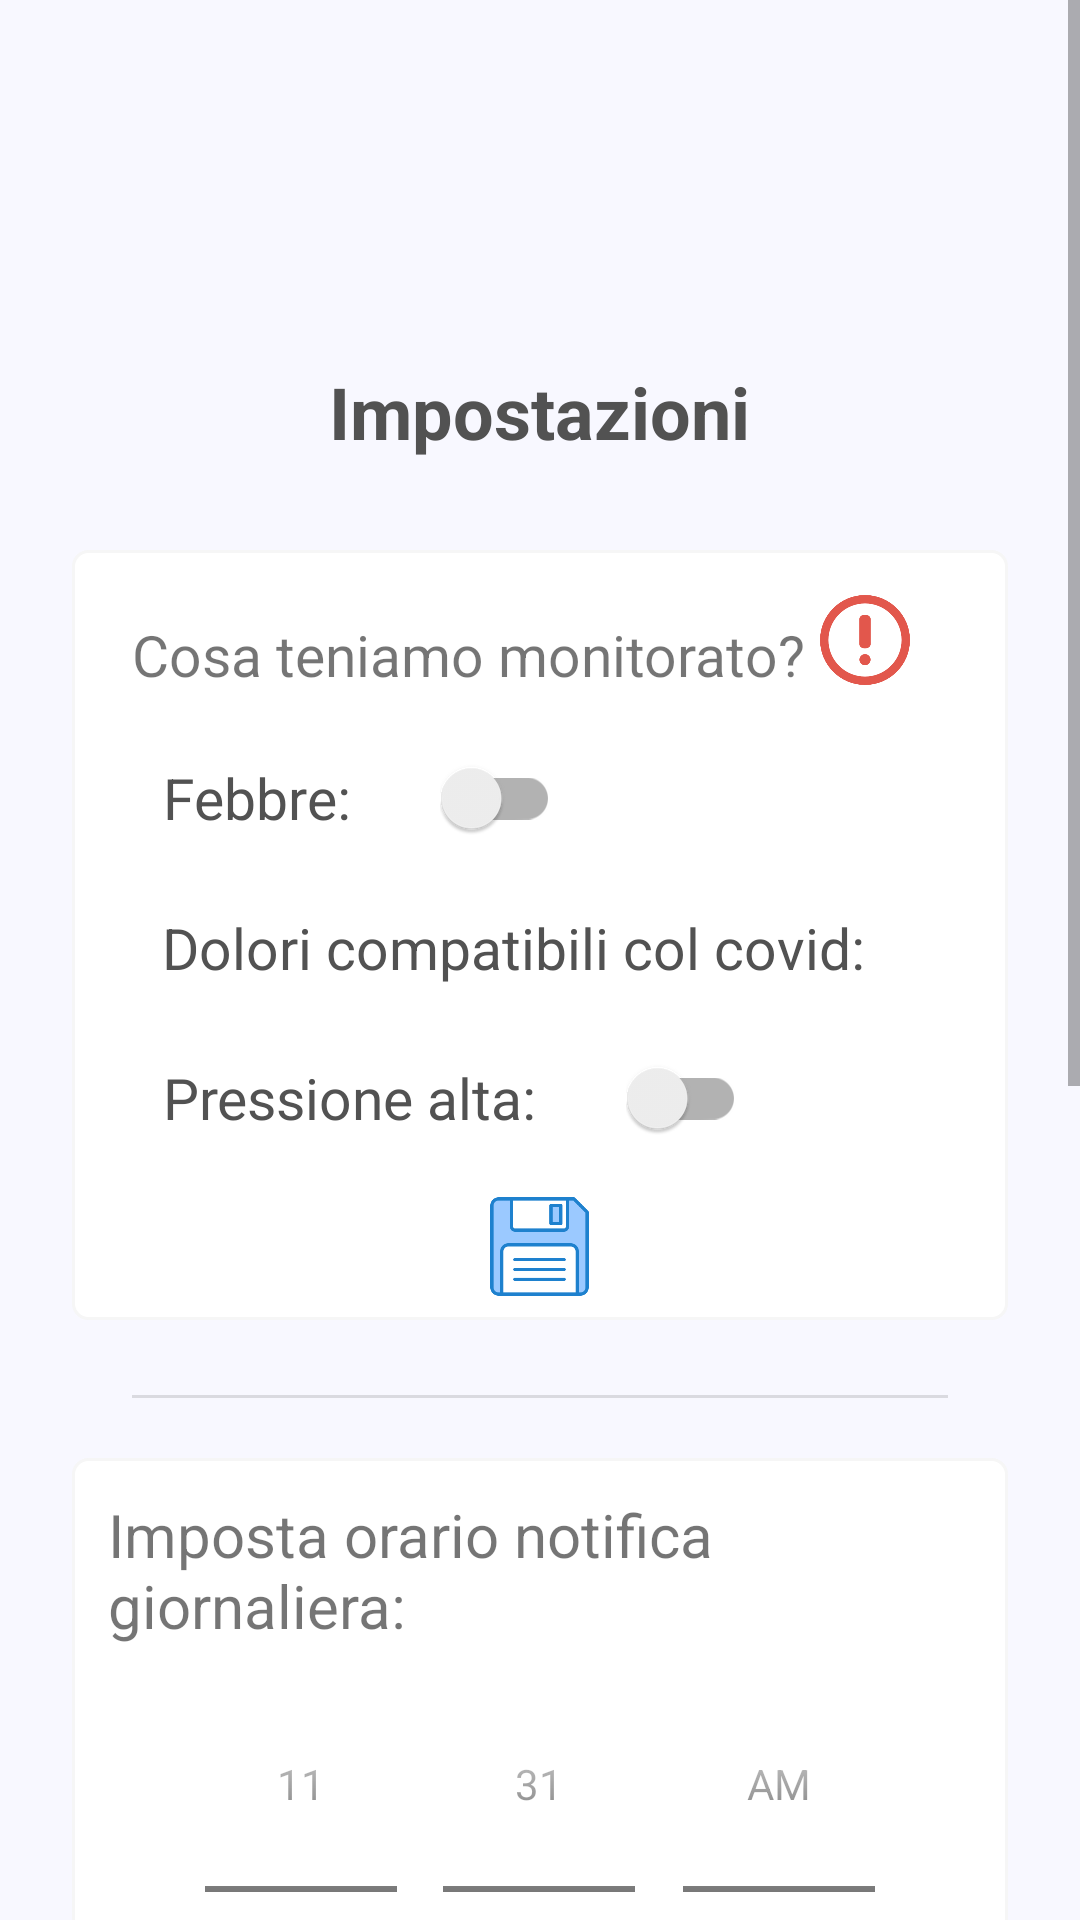

Write the Android layout XML for this screen, with the resource values it uses.
<!-- AndroidManifest.xml: application theme materialDesign -->
<!-- res/layout/settings.xml -->
<?xml version="1.0" encoding="utf-8"?>

<ScrollView xmlns:app="http://schemas.android.com/apk/res-auto"
    android:layout_width="match_parent" android:layout_height="match_parent"
    xmlns:android="http://schemas.android.com/apk/res/android"
    android:background="@color/ghostwhite"
    >

    <LinearLayout
        android:layout_height="match_parent"
        android:layout_width="match_parent"
        android:orientation="vertical"
        android:layout_marginLeft="24dp"
        android:layout_marginRight="24dp"
        android:layout_marginTop="40dp"
        android:paddingBottom="60dp"
        >

        <LinearLayout
            android:layout_width="match_parent"
            android:layout_height="wrap_content"
            android:layout_centerVertical="true"
            android:orientation="vertical"
            android:layout_marginBottom="30dp"
            android:gravity="center"
            >

            <ImageView
                android:layout_width="60dp"
                android:layout_height="60dp"
                android:src="@drawable/settings"
                android:layout_marginTop="10dp"
                app:tint="@color/rippelColor" />

            <TextView
                android:layout_width="wrap_content"
                android:layout_height="wrap_content"
                android:id="@+id/title"
                android:text="@string/settings"
                android:textSize="24sp"
                android:textColor="#525252"
                android:textStyle="bold"
                android:layout_marginTop="11dp"
                />

        </LinearLayout>

        <LinearLayout
            android:layout_width="match_parent"
            android:layout_height="wrap_content"
            android:orientation="vertical"
            android:gravity="center"
            android:layout_marginBottom="10dp"
            android:background="@drawable/back_data_section"
            >

            <LinearLayout
                android:layout_width="match_parent"
                android:layout_height="wrap_content"
                >

                <TextView
                    android:layout_width="wrap_content"
                    android:layout_height="wrap_content"
                    android:text="@string/settingsIntro"
                    android:layout_marginLeft="15dp"
                    android:layout_marginTop="15dp"
                    android:layout_marginRight="5dp"
                    android:layout_marginBottom="5dp"
                    android:textSize="19sp"
                    />


                <ImageView
                    android:id="@+id/temperatureChartButton"
                    android:layout_width="30dp"
                    android:layout_height="30dp"
                    android:src="@drawable/monitoring"
                    android:clickable="true"
                    android:layout_marginTop="8dp"
                    />

            </LinearLayout>

            <LinearLayout
                android:layout_width="match_parent"
                android:layout_height="wrap_content"
                android:orientation="horizontal"
                android:layout_marginRight="10dp"
                android:layout_marginTop="10dp"
                >

                <TextView
                    android:layout_width="wrap_content"
                    android:layout_height="match_parent"
                    android:text="@string/monitoringTemperature"
                    android:layout_marginStart="30dp"
                    android:layout_marginTop="5dp"
                    android:layout_marginEnd="15dp"
                    android:layout_marginBottom="5dp"
                    android:textSize="19sp"
                    android:textColor="@color/textColor"
                    android:gravity="center"
                    />

                <androidx.appcompat.widget.SwitchCompat
                    android:id="@+id/settingSwitch1"
                    android:layout_width="40dp"
                    android:layout_height="40dp"
                    android:gravity="center_vertical"
                    android:layout_marginLeft="15dp"
                    />

            </LinearLayout>

            <EditText
                android:id="@+id/editTemperatureMonitoring"
                android:layout_width="match_parent"
                android:layout_height="wrap_content"
                android:layout_marginLeft="25dp"
                android:layout_marginRight="30dp"
                android:hint="Inserisci soglia..."
                android:inputType="numberDecimal"
                android:visibility="gone"
                />

            <LinearLayout
                android:layout_width="match_parent"
                android:layout_height="wrap_content"
                android:orientation="horizontal"
                android:layout_marginRight="10dp"
                android:layout_marginTop="10dp"
                >

                <TextView
                    android:layout_width="wrap_content"
                    android:layout_height="match_parent"
                    android:text="@string/monitoringPains"
                    android:layout_marginStart="30dp"
                    android:layout_marginTop="5dp"
                    android:layout_marginEnd="15dp"
                    android:layout_marginBottom="5dp"
                    android:textSize="19sp"
                    android:textColor="@color/textColor"
                    android:gravity="center"
                    />

                <androidx.appcompat.widget.SwitchCompat
                    android:id="@+id/settingSwitch2"
                    android:layout_width="40dp"
                    android:layout_height="40dp"
                    android:gravity="center_vertical"
                    android:layout_marginLeft="15dp"
                    />

            </LinearLayout>

            
            
            
            
            
            
            
            
            
            

            <LinearLayout
                android:layout_width="match_parent"
                android:layout_height="wrap_content"
                android:orientation="horizontal"
                android:layout_marginRight="10dp"
                android:layout_marginTop="10dp"
                >

                <TextView
                    android:layout_width="wrap_content"
                    android:layout_height="match_parent"
                    android:text="@string/monitoringPressure"
                    android:layout_marginStart="30dp"
                    android:layout_marginTop="5dp"
                    android:layout_marginEnd="15dp"
                    android:layout_marginBottom="5dp"
                    android:textSize="19sp"
                    android:textColor="@color/textColor"
                    android:gravity="center"
                    />

                <androidx.appcompat.widget.SwitchCompat
                    android:id="@+id/settingSwitch3"
                    android:layout_width="40dp"
                    android:layout_height="40dp"
                    android:gravity="center_vertical"
                    android:layout_marginLeft="15dp"
                    />


            </LinearLayout>

            <EditText
                android:id="@+id/editPressureMonitoring"
                android:layout_width="match_parent"
                android:layout_height="wrap_content"
                android:layout_marginLeft="25dp"
                android:layout_marginRight="30dp"
                android:hint="Inserisci soglia..."
                android:inputType="numberDecimal"
                android:visibility="gone"
                />

            <ImageView
                android:id="@+id/saveValueSettings"
                android:layout_width="35dp"
                android:layout_height="35dp"
                android:src="@drawable/save"
                android:layout_gravity="center"
                android:layout_marginTop="12dp"
                android:clickable="true"
                android:focusable="true"
                />

        </LinearLayout>

        <View
            android:layout_width="match_parent"
            android:layout_height="1dp"
            android:background="?android:attr/listDivider"
            android:layout_marginTop="15dp"
            android:layout_marginBottom="20dp"
            android:layout_marginRight="20dp"
            android:layout_marginLeft="20dp"
            />

        <LinearLayout
            android:layout_width="match_parent"
            android:layout_height="wrap_content"
            android:orientation="vertical"
            android:padding="12dp"
            android:background="@drawable/back_data_section"
            >

            <TextView
                android:id="@+id/textView4"
                android:layout_width="wrap_content"
                android:layout_height="wrap_content"
                android:text="@string/hourDailyNotification"
                android:textSize="20sp"
                android:layout_gravity="center"
                android:textColor="@color/rippelColor"
                />

            <TimePicker
                android:id="@+id/timePicker"
                android:layout_width="300dp"
                android:layout_height="wrap_content"
                android:timePickerMode="spinner"
                android:layout_gravity="center"
                />

        <pl.droidsonroids.gif.GifImageView
            android:layout_width="300dp"
            android:layout_height="250dp"
            android:src="@drawable/settings_animation"
            android:layout_gravity="center"
            android:layout_marginTop="-15dp"
            />

            <Button
                android:id="@+id/buttonSaveTimePicker"
                android:layout_width="match_parent"
                android:layout_height="wrap_content"
                android:text="@string/set"
                android:layout_marginLeft="80dp"
                android:layout_marginRight="80dp"
                android:textColor="@color/cardview_light_background"
                android:layout_alignParentBottom="true"
                android:backgroundTint="@color/button"
                android:layout_marginTop="15dp"
                />

        </LinearLayout>

    </LinearLayout>


</ScrollView>
<!-- resources referenced by this layout -->
<resources>
  <color name="button">#63e3dc</color>
  <color name="ghostwhite">#f8f8ff</color>
  <color name="textColor">#525252</color>
  <!-- drawable back_data_section (drawable) -->
  <?xml version="1.0" encoding="utf-8"?>
  
  <layer-list xmlns:android="http://schemas.android.com/apk/res/android" >
      <item>
          <shape android:shape="rectangle" android:padding="10dp">
              <solid
                  android:color="@color/cardColor"/>
              <corners
                  android:radius="5dp" />
              <stroke android:width="1dp" android:color="#f6f6f6"/>
              <padding
                  android:left="5dp"
                  android:top="7dp"
                  android:right="5dp"
                  android:bottom="7dp"
                  />
          </shape>
      </item>
  
  </layer-list>
  <!-- drawable monitoring: png bitmap (drawable, 8542 bytes) -->
  <!-- drawable save: png bitmap (drawable, 4044 bytes) -->
  <string name="hourDailyNotification">Imposta orario notifica giornaliera:</string>
  <string name="monitoringPains">Dolori compatibili col covid: </string>
  <string name="monitoringPressure">Pressione alta: </string>
  <string name="monitoringTemperature">Febbre: </string>
  <string name="set">Imposta</string>
  <string name="settings">Impostazioni</string>
  <string name="settingsIntro">Cosa teniamo monitorato?</string>
  <style name="materialDesign" parent="Theme.MaterialComponents.Light.NoActionBar">
          
          <item name="colorPrimary">@color/colorPrimary</item>
          <item name="colorPrimaryDark">@color/colorPrimary</item>
          
      </style>
  <color name="cardColor">#ffffff</color>
  <color name="colorPrimary">#f8f9ff</color>
</resources>
